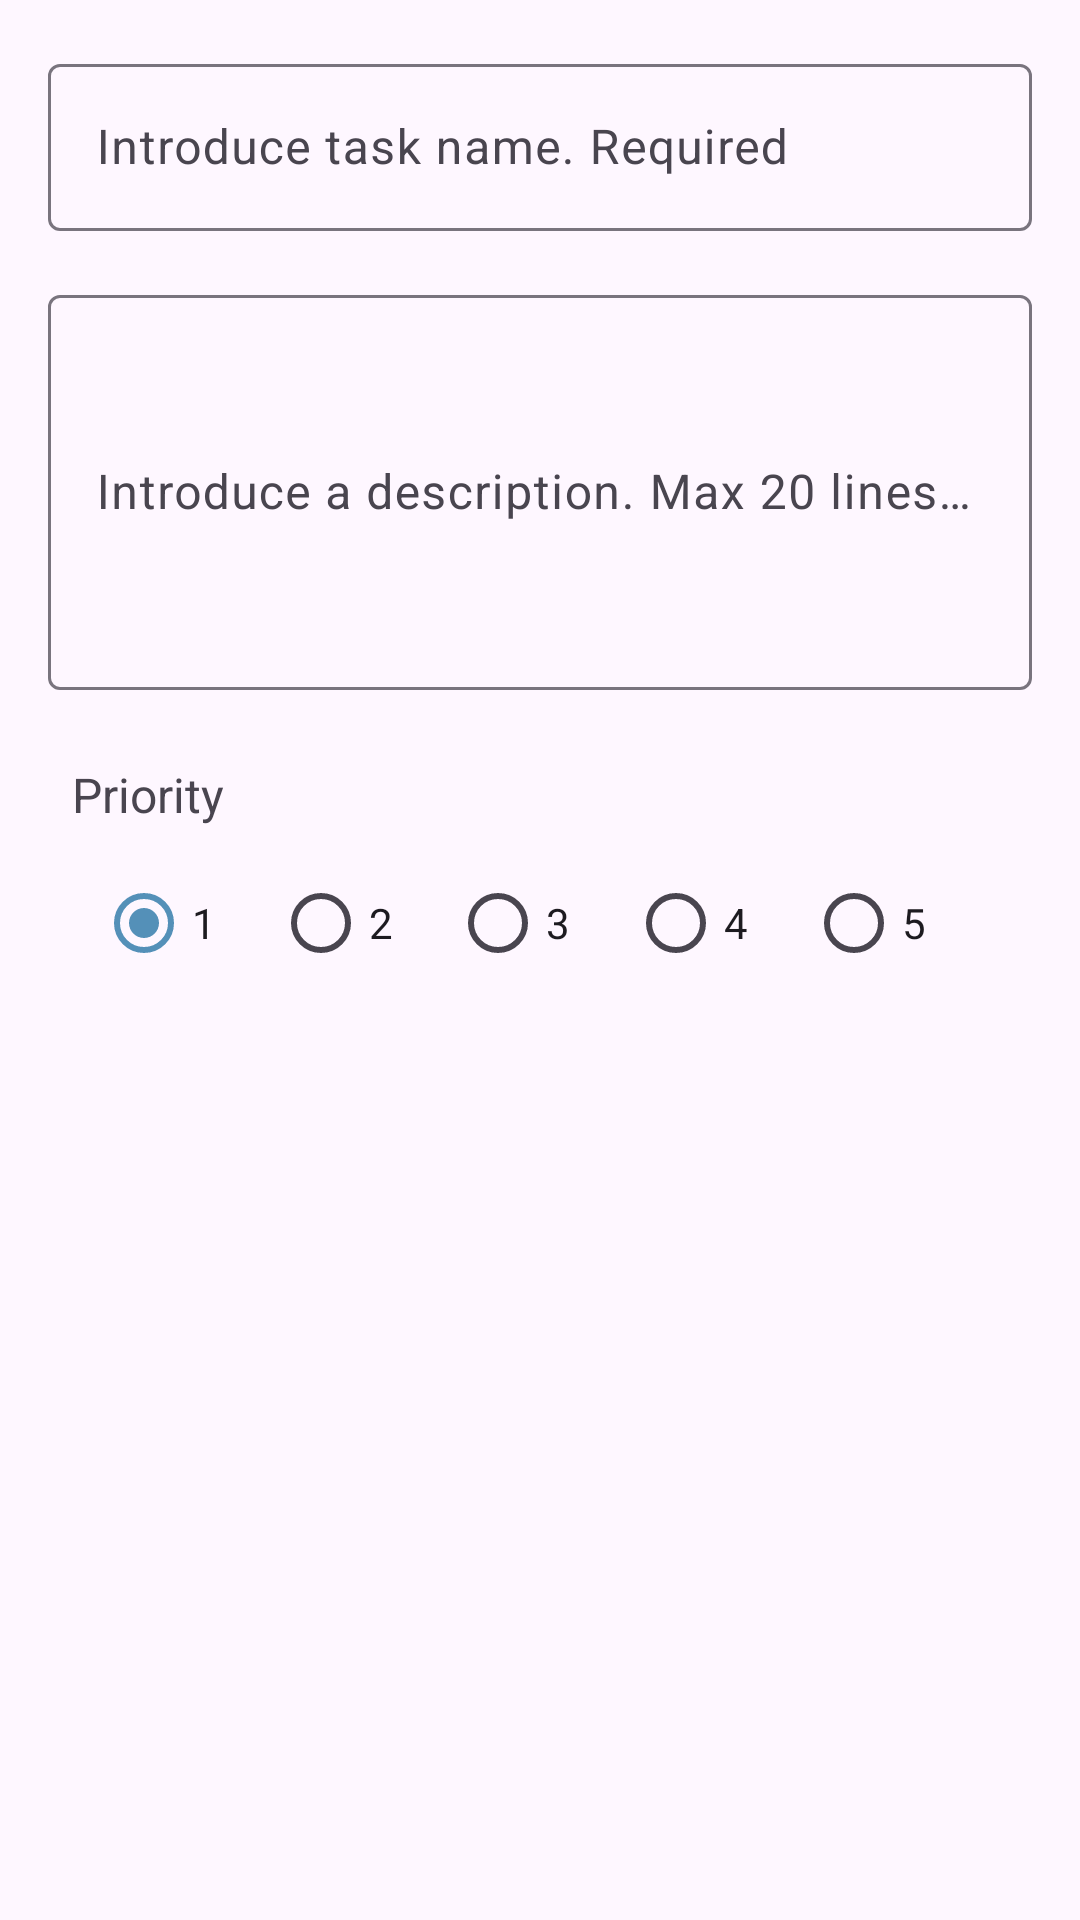

Here is an Android app screen rendered from its layout file. Give the layout XML and the strings, colors and styles it references.
<!-- AndroidManifest.xml: application theme Theme.MyAssistant -->
<!-- res/layout/add_edit_task_dialog.xml -->
<?xml version="1.0" encoding="utf-8"?>
<LinearLayout xmlns:android="http://schemas.android.com/apk/res/android"
    android:layout_width="match_parent"
    android:layout_height="match_parent"
    xmlns:app="http://schemas.android.com/apk/res-auto"
    android:orientation="vertical">

    <com.google.android.material.textfield.TextInputLayout
        android:id="@+id/nameTaskTextField"
        android:layout_width="match_parent"
        android:layout_height="wrap_content"
        android:layout_marginTop="16dp"
        android:layout_marginHorizontal="16dp"
        android:hint="@string/name_task_hint">

        <com.google.android.material.textfield.TextInputEditText
            android:layout_width="match_parent"
            android:layout_height="wrap_content"
            android:maxLines="1"
            android:maxLength="26"
            />

    </com.google.android.material.textfield.TextInputLayout>

    <com.google.android.material.textfield.TextInputLayout
        android:id="@+id/descriptionTaskTextField"
        android:layout_width="match_parent"
        android:layout_height="wrap_content"
        android:layout_marginTop="16dp"
        android:layout_marginHorizontal="16dp"
        android:hint="@string/description_task_hint">

        <com.google.android.material.textfield.TextInputEditText
            android:layout_width="match_parent"
            android:layout_height="wrap_content"
            android:maxLines="20"
            android:lines="5"
            android:maxLength="250"
            />

    </com.google.android.material.textfield.TextInputLayout>


        <LinearLayout
            android:layout_width="match_parent"
            android:layout_height="wrap_content"
            android:orientation="vertical"
            android:layout_marginTop="16dp"
            android:layout_marginHorizontal="16dp">

            <TextView
                android:layout_width="wrap_content"
                android:layout_height="wrap_content"
                android:layout_margin="8dp"
                android:text="@string/priority"
                android:textSize="16sp" />

            <RadioGroup
                android:id="@+id/priorityRadioGroup"
                android:layout_width="match_parent"
                android:layout_height="wrap_content"
                android:layout_marginHorizontal="16dp"
                android:gravity="center"
                android:orientation="horizontal"
                android:weightSum="5">

                <RadioButton
                    android:id="@+id/priorityRadio1"
                    android:layout_width="wrap_content"
                    android:layout_height="wrap_content"
                    android:layout_weight="1"
                    android:checked="true"
                    android:text="@string/taskPriorityRadioButton1" />

                <RadioButton
                    android:id="@+id/priorityRadio2"
                    android:layout_width="wrap_content"
                    android:layout_height="wrap_content"
                    android:layout_weight="1"
                    android:text="@string/taskPriorityRadioButton2" />

                <RadioButton
                    android:id="@+id/priorityRadio3"
                    android:layout_width="wrap_content"
                    android:layout_height="wrap_content"
                    android:layout_weight="1"
                    android:text="@string/taskPriorityRadioButton3" />

                <RadioButton
                    android:id="@+id/priorityRadio4"
                    android:layout_width="wrap_content"
                    android:layout_height="wrap_content"
                    android:layout_weight="1"
                    android:text="@string/taskPriorityRadioButton4" />

                <RadioButton
                    android:id="@+id/priorityRadio5"
                    android:layout_width="wrap_content"
                    android:layout_height="wrap_content"
                    android:layout_weight="1"
                    android:text="@string/taskPriorityRadioButton5" />

            </RadioGroup>

        </LinearLayout>

    
</LinearLayout>
<!-- resources referenced by this layout -->
<resources>
  <string name="description_task_hint">Introduce a description. Max 20 lines. Not required</string>
  <string name="name_task_hint">Introduce task name. Required</string>
  <string name="priority">Priority</string>
  <string name="taskPriorityRadioButton1">1</string>
  <string name="taskPriorityRadioButton2">2</string>
  <string name="taskPriorityRadioButton3">3</string>
  <string name="taskPriorityRadioButton4">4</string>
  <string name="taskPriorityRadioButton5">5</string>
  <style name="Theme.MyAssistant" parent="Base.Theme.MyAssistant">
      </style>
  <style name="Base.Theme.MyAssistant" parent="Theme.Material3.DayNight">
          
          <item name="colorPrimary">@color/menu</item>
      </style>
  <color name="menu">#5490B8</color>
</resources>
